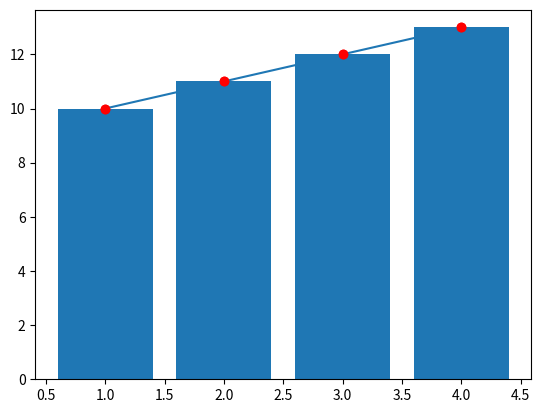
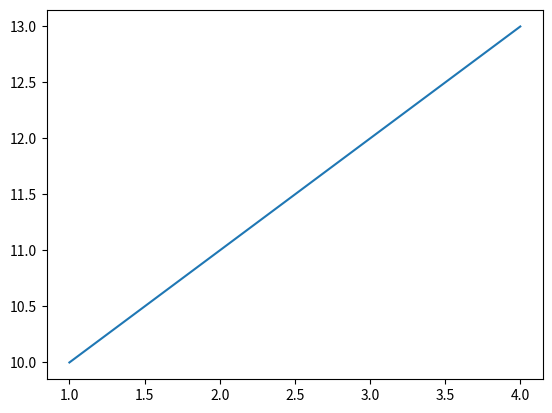
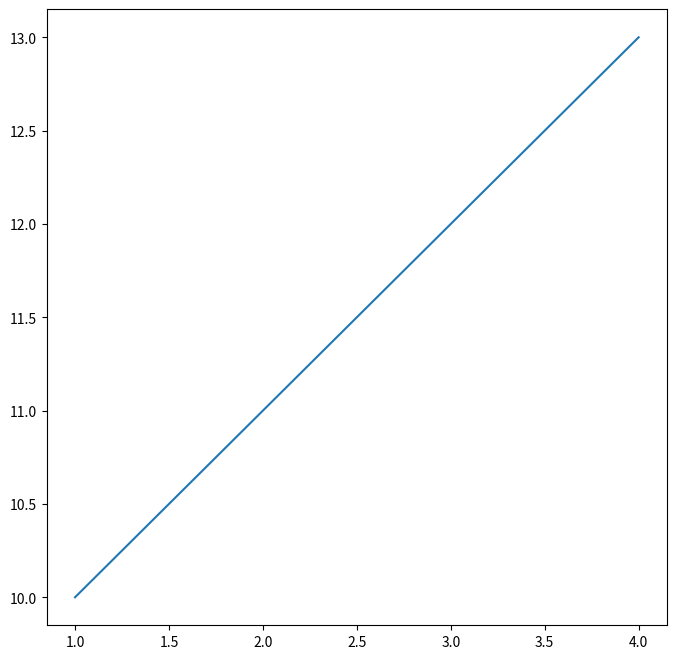
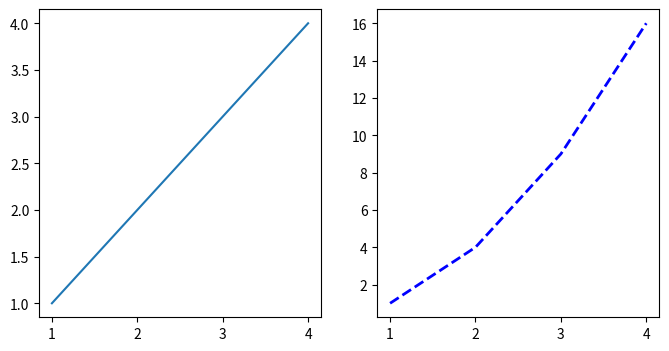

These charts were generated, in order, by the following Python code: (Note: this script raises an exception after producing the figures.)
#!/usr/bin/env python
# coding: utf-8

# # Matplotlib

# <img src="./images/matplotlib_image.webp" width=600>
# Anatomy of a Figure, https://matplotlib.org/3.1.1/gallery/showcase/anatomy.html

# In[1]:


import matplotlib.pyplot as plt


# A list of numbers into a graphic

# In[2]:


x = [1, 2, 3, 4]
y = [10, 11, 12, 13]


# In[3]:


plt.plot(x,y)


# In[4]:


plt.plot(x,y,'ro')


# In[5]:


plt.bar(x,y)


# In[6]:


plt.scatter(x,y,color='r')


# Just so you see it, there are two main ways to create plots in matplotlib
# 
# 1. Use matplotlib.pyplot (which here is aliased as plt) -- this is the higher-level and easier to use module
# 2. Use figure and axes objects (objects in the object-oriented programming sense) to manipulate the graphical object you see

# In[7]:


# the object way
fig = plt.figure()
ax = fig.add_subplot(111)

ax.plot(x,y)


# In[8]:


fig = plt.figure(figsize=(8,8))
ax = fig.add_subplot(1, 1, 1)

ax.plot(x,y)


# In[9]:


fig,ax = plt.subplots(1,2,figsize=(8,4))

x = [1,2,3,4]
y1 = [1,2,3,4]
y2 = [1,4,9,16]

ax[0].plot(x,y1)
ax[1].plot(x,y2,color='blue', linestyle='--', linewidth=2)

plt.show()


# Let's stick with plt for the moment (and later we'll migrate to pandas)

# In[10]:


x = np.linspace(0,2*np.pi,100)
y = np.cos(x)
plt.plot(x,y)


# In[ ]:


x = np.linspace(0,2*np.pi,100)
y = np.cos(x)
plt.figure(figsize=(8,5))
plt.plot(x,y)


# In[ ]:


x = np.linspace(0,2*np.pi,100)
y = np.cos(x)
plt.figure(figsize=(8,5))
plt.plot(x,y)
plt.xlim([0,2*np.pi])
plt.xlabel('position')
plt.ylabel('amplitude')
plt.show()


# In[ ]:


# figure call first
plt.figure(figsize=(8,5))

# specification for scatter plot
x2 = np.linspace(0,2*np.pi,10)
y2 = np.cos(x2)
plt.scatter(x2,y2,color='black')

# specification for line plot -- more points so it looks smooth
x1 = np.linspace(0,2*np.pi,100)
y1 = np.cos(x)
plt.plot(x,y)

# specification for axes, labels, etc.
plt.xlim([0,2*np.pi])
plt.xlabel('position')
plt.ylabel('amplitude')

plt.show()

